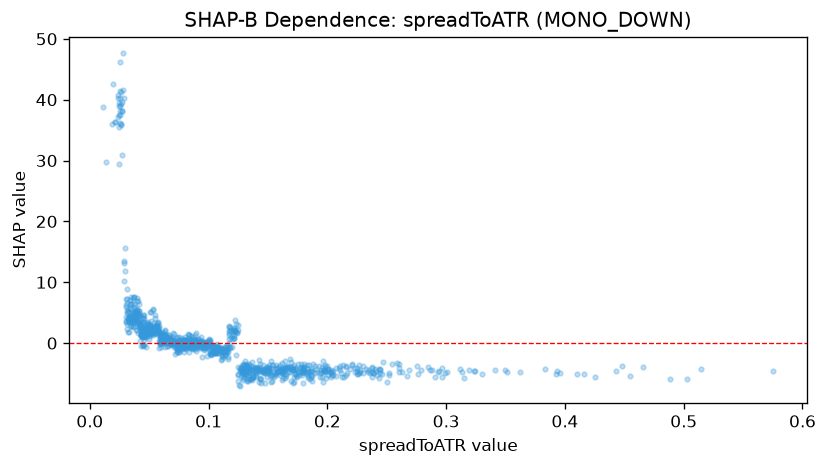

The table this chart was drawn from, first rows:
feature_value, shap_value
0.1928, -3.74
0.1167, -2.255
0.1081, -1.619
0.1174, 0.5964
0.1617, -3.26
0.196, -2.95
0.1288, -3.582
0.1696, -3.144
0.2009, -4.186
0.2278, -4.667
0.1689, -2.585
0.1062, -1.58
0.0994, -0.8506
0.1183, -0.6458
0.0795, 0.4603
0.0594, -0.1587
0.0764, 0.3254
0.073, -0.8229
0.0867, -0.3305
0.1787, -4.716
0.1455, -4.364
0.1067, -1.529
0.1315, -3.872
0.1426, -2.772
0.1019, -1.876
0.1324, -4.003
0.1318, -4.362
0.1775, -4.146
0.2038, -5.178
0.1201, -0.6685
0.0899, -0.8211
0.2545, -3.424
0.2471, -3.094
0.2587, -3.259
0.13, -5.065
0.1184, -0.8538
0.0816, -0.4538
0.0988, -2.186
0.1052, -1.522
0.1281, -3.782
0.1158, -1.46
0.123, -1.897
0.1147, -1.689
0.1121, -1.467
0.2094, -4.15
0.1632, -4.524
0.1868, -6.181
0.1343, -4.048
0.1311, -3.389
0.1342, -3.485
0.203, -4.918
0.1943, -4.441
0.1269, -4.089
0.1774, -3.354
0.1315, -3.843
0.1604, -3.591
0.2128, -3.593
0.1719, -3.599
0.1646, -2.875
0.133, -4.139
... 1,073 more rows
